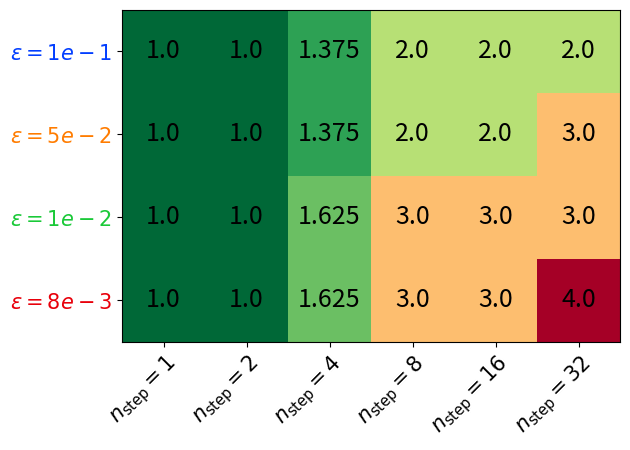

Python code for this plot:
import numpy as np
import matplotlib
import matplotlib as mpl
import matplotlib.pyplot as plt
import seaborn as sns

epsilon = [r'$n_{\rm{step}} = 1$', r'$n_{\rm{step}} = 2$', r'$n_{\rm{step}} = 4$', r'$n_{\rm{step}} = 8$',
          r'$n_{\rm{step}} = 16$', r'$n_{\rm{step}} = 32$']
nstep = [r'$\varepsilon = 1e-1$', r'$\varepsilon = 5e-2$', r'$\varepsilon = 1e-2$', r'$\varepsilon = 8e-3$']

runtimes = np.array([[1, 1, 1, 1],
                    [1, 1, 1, 1],
                     [1.375, 1.375, 1.625, 1.625],
                     [2, 2, 3, 3],
                     [2, 2, 3, 3],
                     [2, 3, 3, 4]]).transpose()

fig, ax = plt.subplots()
im = ax.imshow(runtimes, cmap='RdYlGn_r')
col = sns.color_palette("bright", 4)

# Show all ticks and label them with the respective list entries
ax.set_yticks(np.arange(len(nstep)), labels=nstep, fontsize=15)
ax.set_xticks(np.arange(len(epsilon)), labels=epsilon, fontsize=15)

# Rotate the tick labels and set their alignment.
plt.setp(ax.get_xticklabels(), rotation=45, ha="right", rotation_mode="anchor")

# Loop over data dimensions and create text annotations.
for i in range(len(nstep)):
    for j in range(len(epsilon)):
        text = ax.text(j, i, runtimes[i, j], ha="center", va="center", color="black", fontsize=18, weight='book')

for ticklabel, tickcolor in zip(plt.gca().get_yticklabels(), col):
    ticklabel.set_color(tickcolor)

fig.tight_layout()
plt.show()